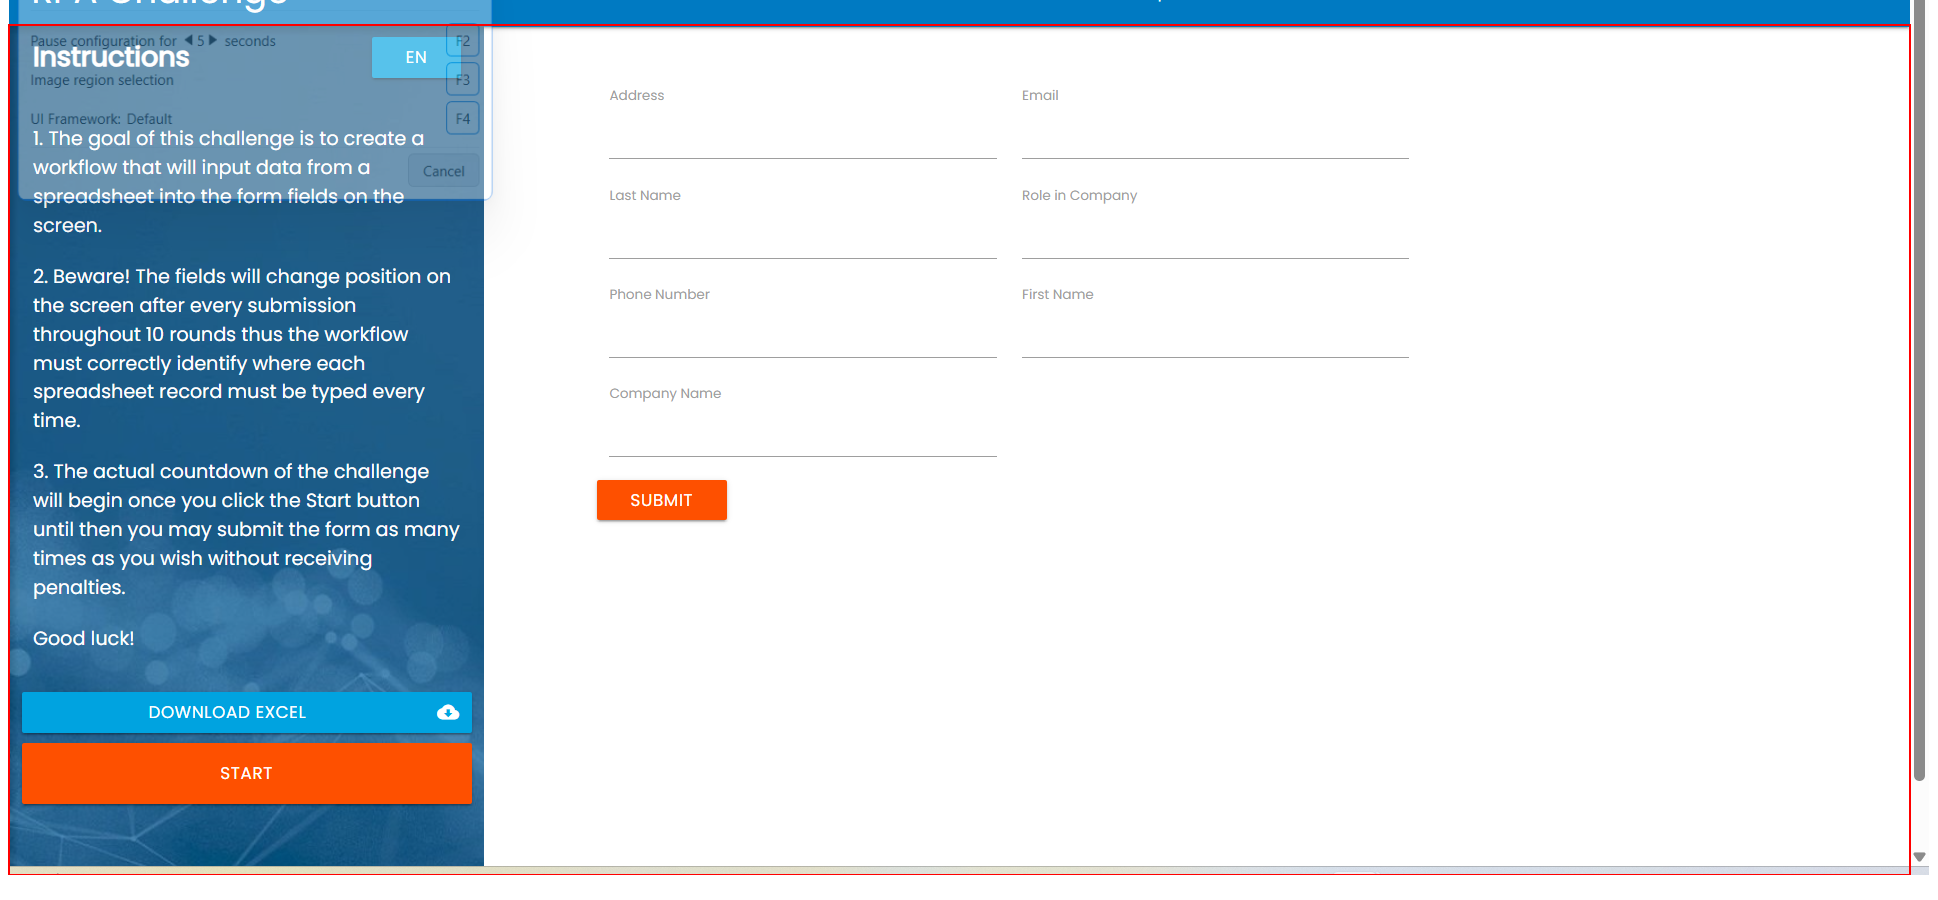
Task: This is an RPA Challenge project focused on automating the entry of personal details into the RPA Challenge website. The automation process retrieves data from an Excel file and inputs it into the web form dynamically.
Workflow: InitAllApplications

Step 1: Activate 'DIV' on the element

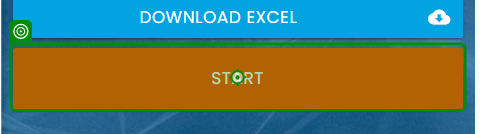
Step 2: click on 'Start'